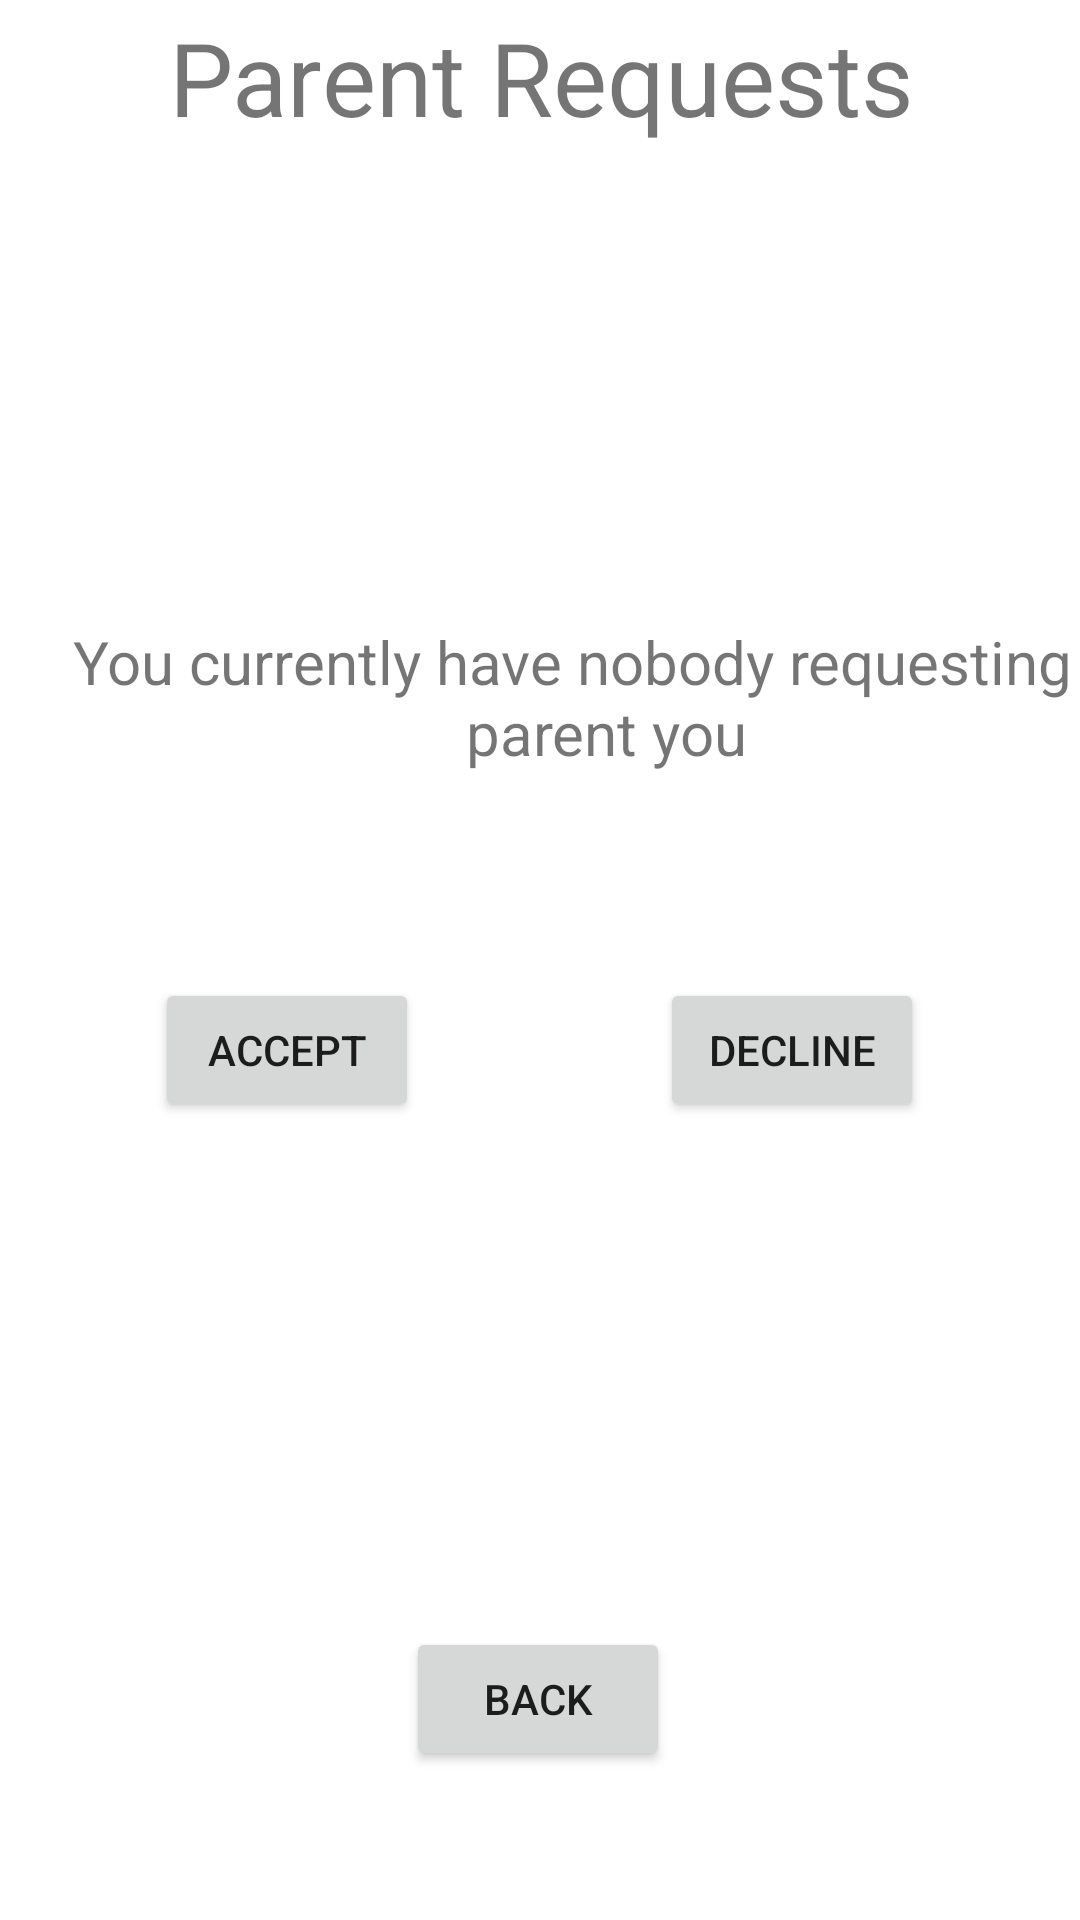

Android layout source for this screen:
<!-- AndroidManifest.xml: application theme Theme.AS1 -->
<!-- res/layout/activity_view_parent_requests.xml -->
<?xml version="1.0" encoding="utf-8"?>
<androidx.constraintlayout.widget.ConstraintLayout xmlns:android="http://schemas.android.com/apk/res/android"
    xmlns:app="http://schemas.android.com/apk/res-auto"
    xmlns:tools="http://schemas.android.com/tools"
    android:layout_width="match_parent"
    android:layout_height="match_parent"
    tools:context=".ViewParentRequestsActivity">

    <TextView
        android:id="@+id/parent_request_headers"
        android:layout_width="415dp"
        android:layout_height="56dp"
        android:layout_marginTop="3dp"
        android:text="Parent Requests"
        android:textAlignment="center"
        android:textSize="34sp"
        app:layout_constraintEnd_toEndOf="parent"
        app:layout_constraintStart_toStartOf="parent"
        app:layout_constraintTop_toTopOf="parent" />

    <TextView
        android:id="@+id/request_info_textview"
        android:layout_width="404dp"
        android:layout_height="67dp"
        android:layout_marginTop="148dp"
        android:text="You currently have nobody requesting to parent you"
        android:textAlignment="center"
        android:textSize="20sp"
        app:layout_constraintEnd_toEndOf="parent"
        app:layout_constraintHorizontal_bias="0.0"
        app:layout_constraintStart_toStartOf="parent"
        app:layout_constraintTop_toBottomOf="@+id/parent_request_headers" />

    <Button
        android:id="@+id/back_btn_parentReq"
        android:layout_width="wrap_content"
        android:layout_height="wrap_content"
        android:text="Back"
        app:layout_constraintBottom_toBottomOf="parent"
        app:layout_constraintEnd_toEndOf="parent"
        app:layout_constraintHorizontal_bias="0.498"
        app:layout_constraintStart_toStartOf="parent"
        app:layout_constraintTop_toBottomOf="@+id/request_info_textview"
        app:layout_constraintVertical_bias="0.844" />

    <Button
        android:id="@+id/accept_btn"
        android:layout_width="wrap_content"
        android:layout_height="wrap_content"
        android:layout_marginTop="52dp"
        android:text="Accept"
        app:layout_constraintEnd_toStartOf="@+id/decline_btn"
        app:layout_constraintHorizontal_bias="0.391"
        app:layout_constraintStart_toStartOf="parent"
        app:layout_constraintTop_toBottomOf="@+id/request_info_textview" />

    <Button
        android:id="@+id/decline_btn"
        android:layout_width="wrap_content"
        android:layout_height="wrap_content"
        android:layout_marginTop="52dp"
        android:layout_marginEnd="52dp"
        android:text="Decline"
        app:layout_constraintEnd_toEndOf="parent"
        app:layout_constraintTop_toBottomOf="@+id/request_info_textview" />

</androidx.constraintlayout.widget.ConstraintLayout>
<!-- resources referenced by this layout -->
<resources>
  <style name="Theme.AS1" parent="Theme.MaterialComponents.DayNight.NoActionBar">
          
          <item name="colorPrimary">@color/cardinal</item>
          <item name="colorPrimaryVariant">@color/gold</item>
          <item name="colorOnPrimary">@color/white</item>
          
          <item name="colorSecondary">@color/teal_200</item>
          <item name="colorSecondaryVariant">@color/teal_700</item>
          <item name="colorOnSecondary">@color/black</item>
          
          <item name="android:statusBarColor" tools:targetApi="l">?attr/colorPrimaryVariant</item>
          
      </style>
  <color name="cardinal">#C8102E</color>
  <color name="gold">#F1BE48</color>
  <color name="white">#FFFFFFFF</color>
  <color name="teal_200">#FF03DAC5</color>
  <color name="teal_700">#FF018786</color>
  <color name="black">#FF000000</color>
</resources>
